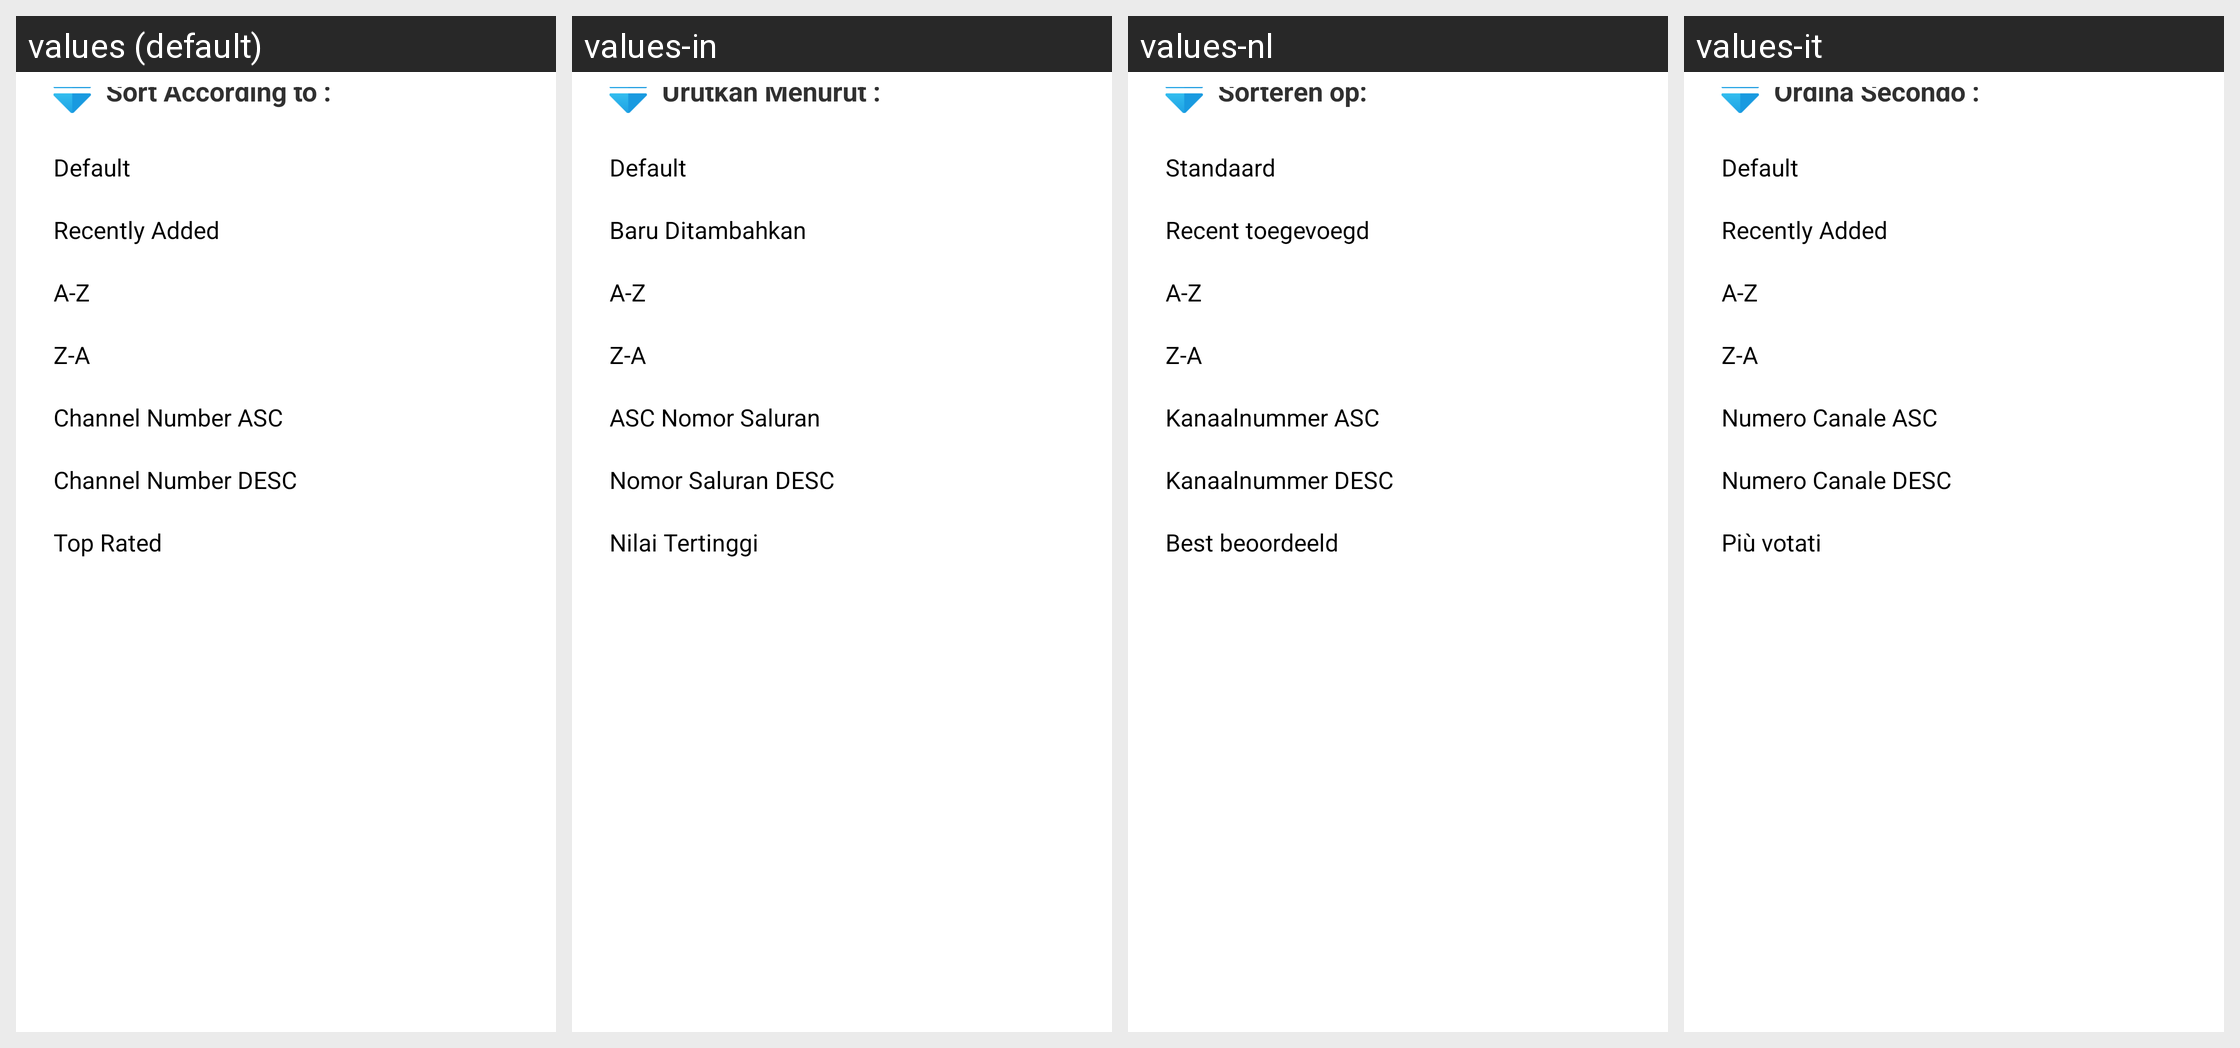

Strings drawn on this Android screen and how each of the app's shown locales translates them:
Android screen res/layout/live_sorting_layout_tv.xml rendered under 4 locales, left to right: values (default), values-in, values-nl, values-it. Device: Nexus 5 (rendered at 1080×1920; each locale shown at half size, 540×960, under a caption strip naming it); theme AppTheme.NoActionBar.
Other locales in the repository, not shown: values-af, values-am, values-ar, values-as, values-az, values-be, values-bg, values-bn, values-bs, values-ca, values-cs, values-da, values-de, values-el, values-en-rCA, values-en-rGB, values-en-rIN, values-en-rXC, values-es, values-es-rUS, values-et, values-eu, values-fa, values-fi, values-fr, values-fr-rCA, values-gl, values-gu, values-he, values-hi, values-hr, values-hu, values-hy, values-id, values-is, values-iw, values-ja, values-ka, values-kk, values-km, values-kn, values-ko, values-ky, values-lo, values-lt, values-lv, values-mk, values-ml, values-mn, values-mr, values-ms, values-my, values-nb, values-ne, values-or, values-pa, values-pl, values-pt, values-pt-rBR, values-pt-rPT, values-ro, values-ru, values-si, values-sk, values-sl, values-sq, values-sr, values-sv, values-sw, values-ta, values-te, values-th, values-tl, values-tr, values-uk, values-ur, values-uz, values-vi, values-zh-rCN, values-zh-rHK, values-zh-rTW, values-zu.
Strings drawn on this screen, with the default value and each locale's value (text and hints the layout hard-codes, and strings that could not be matched under every locale, appear in the picture but are not listed):

sort_to
  values: Sort According to :
  values-in: Urutkan Menurut :
  values-nl: Sorteren op:
  values-it: Ordina Secondo :

sort_default
  values: Default
  values-in: Default
  values-nl: Standaard
  values-it: Default

sort_last_added
  values: Recently Added
  values-in: Baru Ditambahkan
  values-nl: Recent toegevoegd
  values-it: Recently Added

sort_atoz
  values: A-Z
  values-in: A-Z
  values-nl: A-Z
  values-it: A-Z

sort_ztoa
  values: Z-A
  values-in: Z-A
  values-nl: Z-A
  values-it: Z-A

sort_channel_number_asc
  values: Channel Number ASC
  values-in: ASC Nomor Saluran
  values-nl: Kanaalnummer ASC
  values-it: Numero Canale ASC

sort_channel_number_decs
  values: Channel Number DESC
  values-in: Nomor Saluran DESC
  values-nl: Kanaalnummer DESC
  values-it: Numero Canale DESC

sort_top_rated
  values: Top Rated
  values-in: Nilai Tertinggi
  values-nl: Best beoordeeld
  values-it: Più votati
